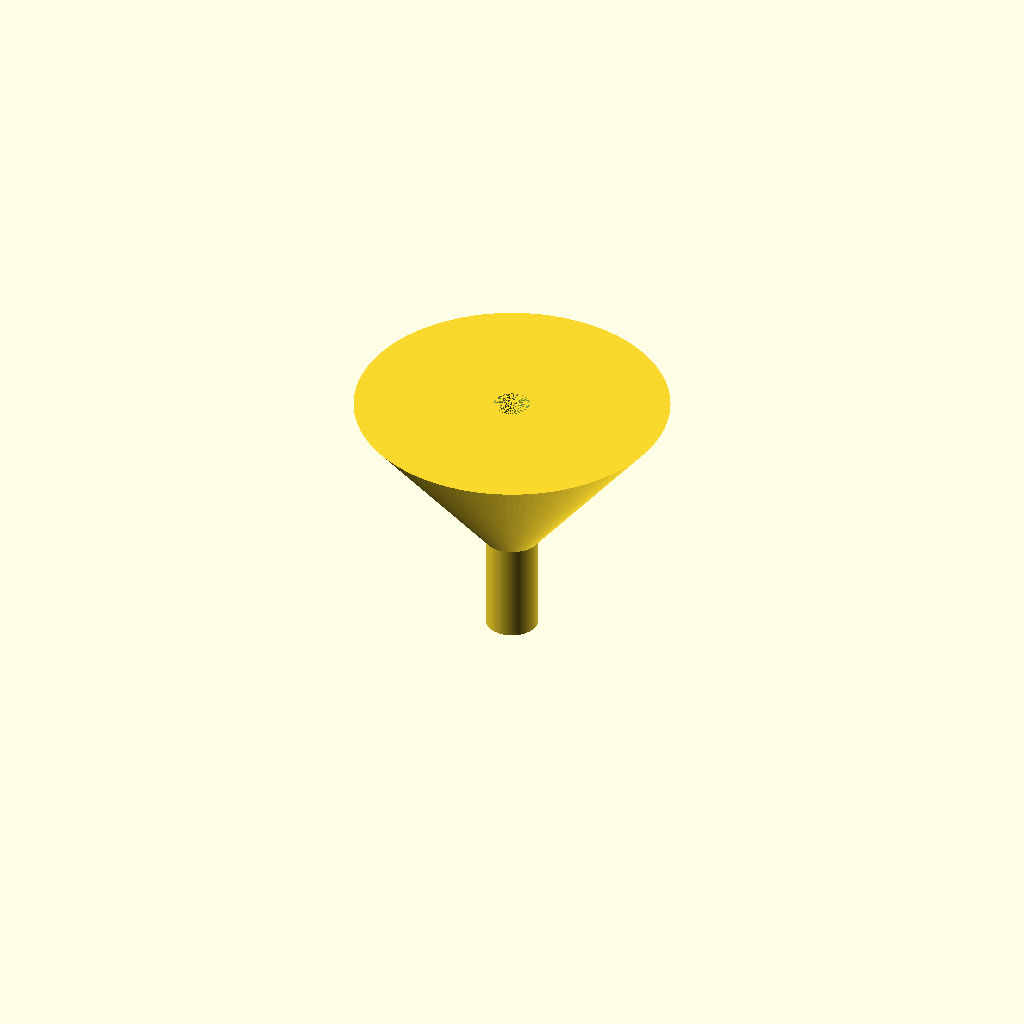
Cell 1 — every parameter at its default value.
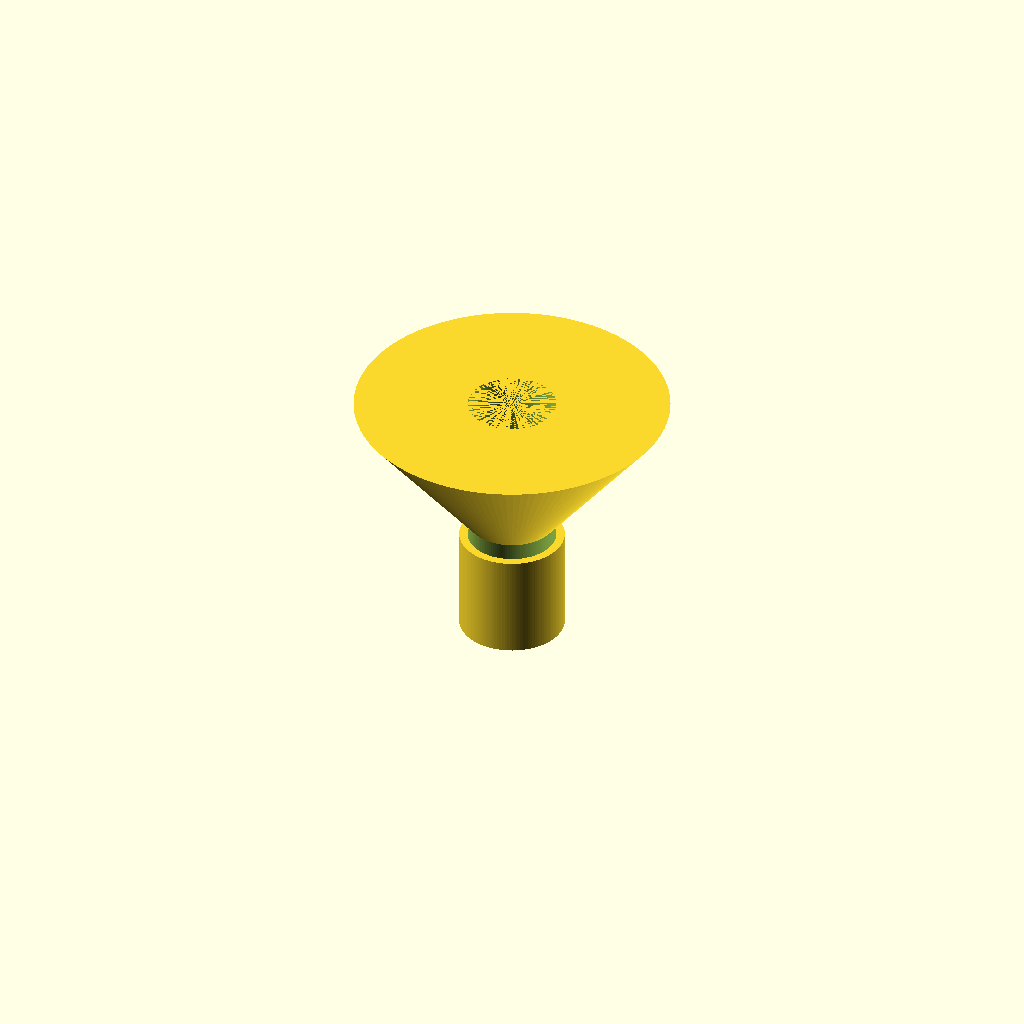
Cell 2: spout_od = 20 (everything else at default).
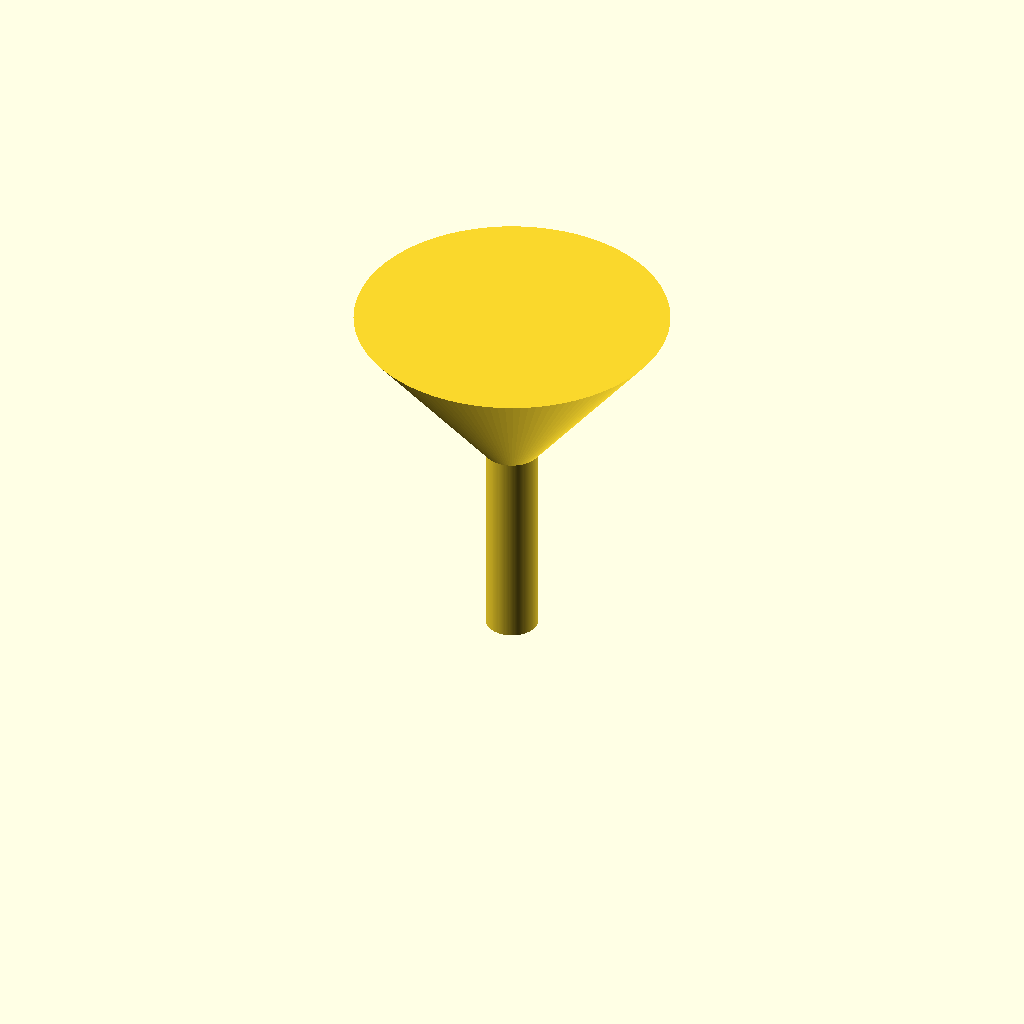
Cell 3 — spout_len set to 40, the other parameters unchanged.
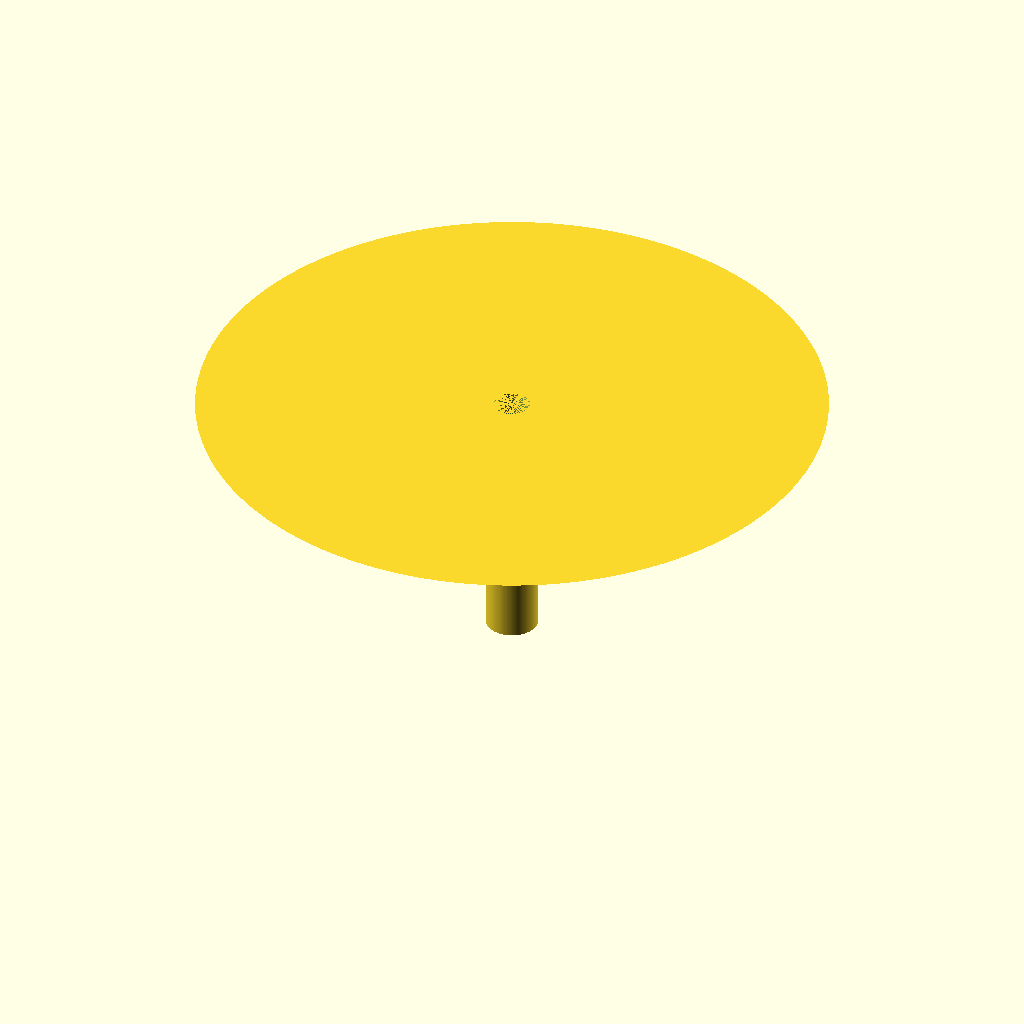
Cell 4: the same model with cone_top_d = 120.
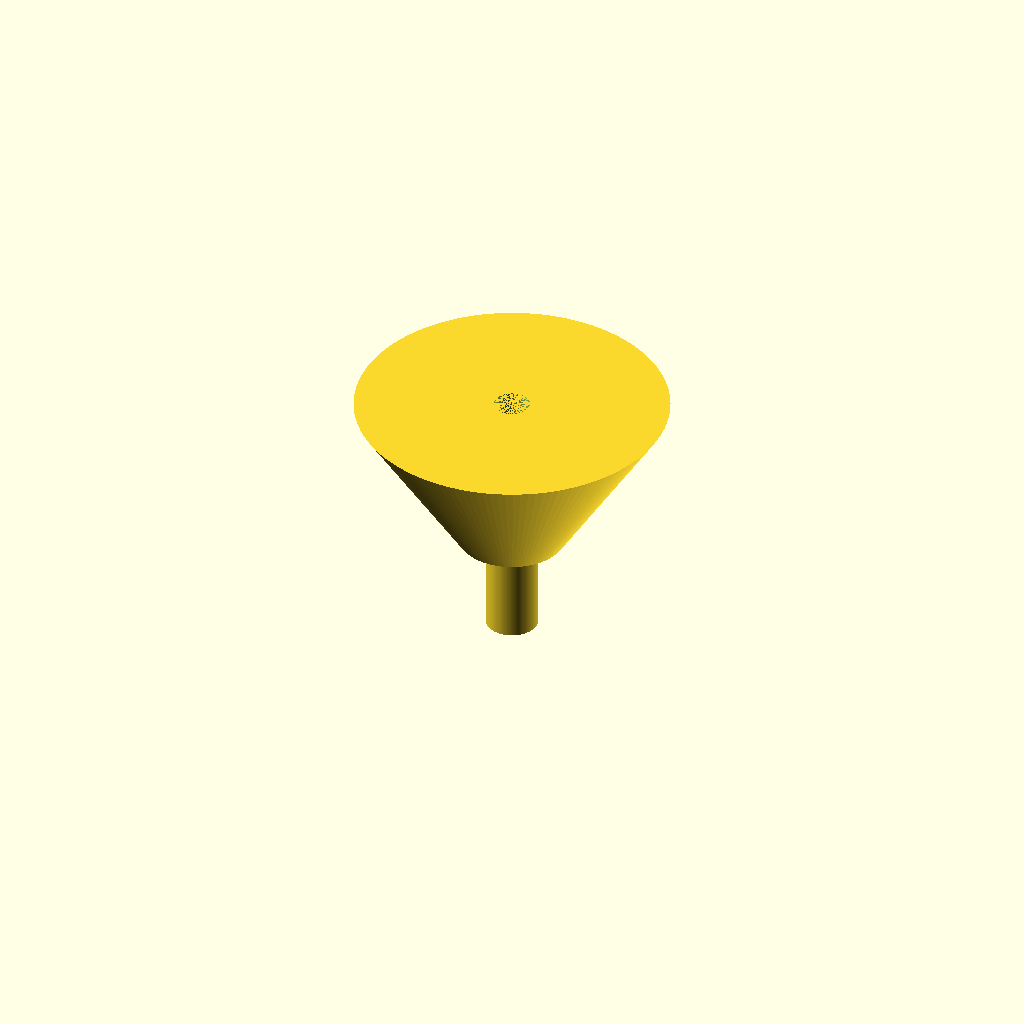
Cell 5: cone_bottom_d = 20 (everything else at default).
All cells are drawn from one camera (rotation 55°, 0°, 25°, orthographic, colour scheme Cornfield), so only the parameter changes between them.
The OpenSCAD source (bench/results/gpu-v11s1-g6/code/scadcoder-v11s1/lab_funnel_60mm_s0_a1.scad):
// Small lab funnel, printed upright (wide opening at the top)
// Units: mm

// ---------------- Parameters ----------------
spout_od      = 10;    // spout outer diameter
spout_len     = 20;    // spout length (z = 0 to z = 20)
cone_top_d    = 60;    // cone outer diameter at the rim (z = 50)
cone_bottom_d = 10;    // cone outer diameter where it meets the spout (z = 20)
wall          = 1.6;   // wall thickness everywhere
overlap       = 0.5;   // spout extends this far into the cone for a solid union
$fn           = 128;   // facet count for round features

// Derived values
spout_id = spout_od - 2 * wall;           // spout bore diameter (6.8 mm)
cone_h   = 50 - 20;                       // cone height (30 mm)
// Cone outer diameter at the overlap height (z = spout_len - overlap)
cone_overlap_d = cone_bottom_d - (overlap / cone_h) * (cone_bottom_d - cone_top_d);

// ---------------- Model ----------------
difference() {
    union() {
        // Straight spout tube (z = 0 to z = 20)
        cylinder(d = spout_od, h = spout_len);

        // Cone: overlap height 0..30 maps to global z = 20..50
        translate([0, 0, spout_len - overlap])
            cylinder(d1 = cone_overlap_d, d2 = cone_top_d, h = cone_h + overlap);
    }

    // Through-bore: the spout bore runs the full height (z = 0 to z = 50)
    translate([0, 0, -1])
        cylinder(d = spout_id, h = 51);
}
Customizer parameters (derived from the source; name, type, default, range or options):
spout_od: number, default 10
spout_len: number, default 20
cone_top_d: number, default 60
cone_bottom_d: number, default 10
wall: number, default 1.6
overlap: number, default 0.5
